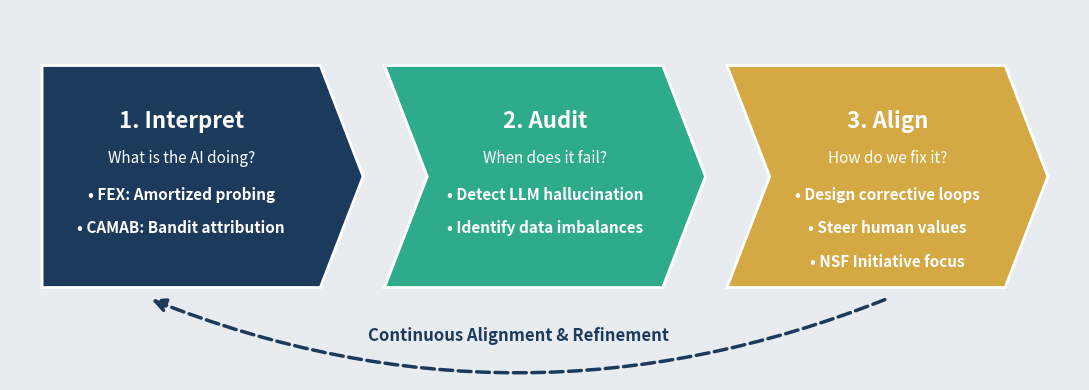

Reproduce this figure in Python. (Note: this script raises an exception after producing the figure.)
import matplotlib
matplotlib.use('Agg')
import matplotlib.pyplot as plt
import matplotlib.patches as patches

# ──────────────────────────────────────────────
# COLOR PALETTE
# ──────────────────────────────────────────────
BG_COLOR = '#E8ECF1'
NAVY     = '#1B3A5C'
TEAL     = '#2EAB8B'
GOLD     = '#D4A843'
WHITE    = '#FFFFFF'
GRAY     = '#8899AA'

# ──────────────────────────────────────────────
# FIGURE SETUP
# ──────────────────────────────────────────────
fig, ax = plt.subplots(figsize=(11, 4))
fig.patch.set_facecolor(BG_COLOR)
ax.set_facecolor(BG_COLOR)
ax.set_xlim(0, 1)
ax.set_ylim(0, 1)
ax.axis('off')

def draw_chevron(x, y, width, height, color, title, subtitle, list_items, is_first=False):
    arrow_depth = 0.04
    if is_first:
        verts = [
            (x, y - height/2),
            (x + width - arrow_depth, y - height/2),
            (x + width, y),
            (x + width - arrow_depth, y + height/2),
            (x, y + height/2),
            (x, y),
        ]
    else:
        verts = [
            (x, y - height/2),
            (x + width - arrow_depth, y - height/2),
            (x + width, y),
            (x + width - arrow_depth, y + height/2),
            (x, y + height/2),
            (x + arrow_depth, y),
        ]

    poly = patches.Polygon(verts, closed=True, facecolor=color, edgecolor=WHITE, lw=2, zorder=3)
    ax.add_patch(poly)

    # Center text in the flat region of the chevron
    if is_first:
        text_x = x + (width - arrow_depth) / 2
    else:
        text_x = x + arrow_depth + (width - 2 * arrow_depth) / 2

    ax.text(text_x, y + 0.15, title, ha='center', va='center',
            color=WHITE, fontsize=16, fontweight='bold', zorder=4)
    ax.text(text_x, y + 0.05, subtitle, ha='center', va='center',
            color=WHITE, fontsize=11, style='italic', zorder=4)

    bullet_y = y - 0.05
    for item in list_items:
        ax.text(text_x, bullet_y, f"• {item}", ha='center', va='center',
                color=WHITE, fontsize=11, fontweight='bold', zorder=4)
        bullet_y -= 0.09

# ──────────────────────────────────────────────
# DRAW PIPELINE
# ──────────────────────────────────────────────
y_pos = 0.55
box_w = 0.30
box_h = 0.60

draw_chevron(0.03, y_pos, box_w, box_h, NAVY,
             "1. Interpret", "What is the AI doing?",
             ["FEX: Amortized probing", "CAMAB: Bandit attribution"],
             is_first=True)

draw_chevron(0.35, y_pos, box_w, box_h, TEAL,
             "2. Audit", "When does it fail?",
             ["Detect LLM hallucination", "Identify data imbalances"])

draw_chevron(0.67, y_pos, box_w, box_h, GOLD,
             "3. Align", "How do we fix it?",
             ["Design corrective loops", "Steer human values", "NSF Initiative focus"])

# ──────────────────────────────────────────────
# THE FEEDBACK LOOP
# ──────────────────────────────────────────────
ax.annotate("",
            xy=(0.13, y_pos - box_h/2 - 0.03),
            xytext=(0.82, y_pos - box_h/2 - 0.03),
            arrowprops=dict(arrowstyle="-|>", mutation_scale=20, color=NAVY, lw=2.5, ls='--',
                            connectionstyle="arc3,rad=-0.2", zorder=2))

ax.text(0.475, 0.12, "Continuous Alignment & Refinement", ha='center', va='center',
        color=NAVY, fontsize=12, fontweight='bold', style='italic')

plt.tight_layout()
plt.savefig('saved/auditing_alignment_pipeline.svg', format='svg', bbox_inches='tight', facecolor=BG_COLOR)
plt.savefig('saved/auditing_alignment_pipeline.png', dpi=300, bbox_inches='tight', facecolor=BG_COLOR)
print("Plot saved successfully.")
